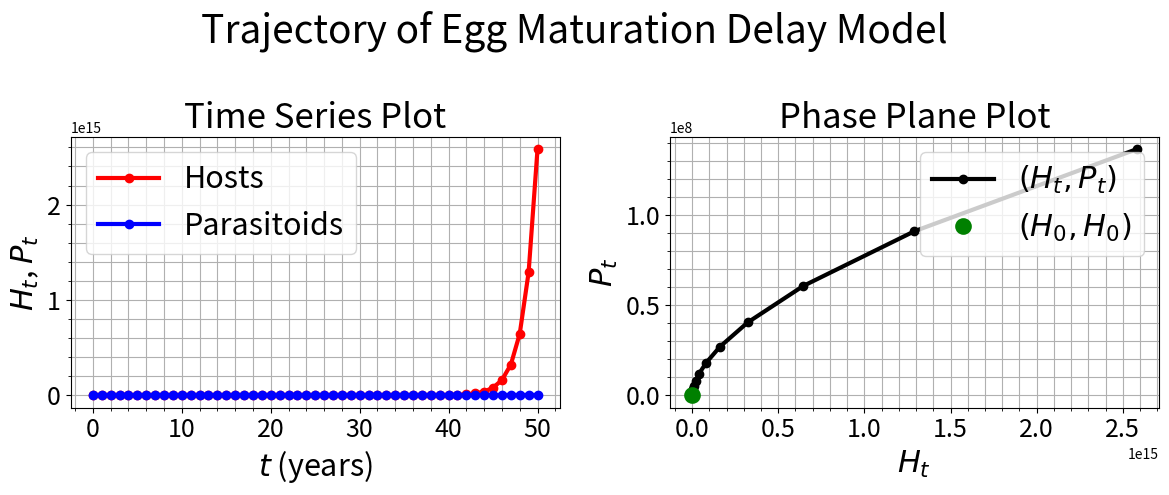

Write the Python code that produced this figure.
"""
%% The Mathematics of Host-Parsitoid Population Dynamics:
% This file solves the egg maturation delay ODE system given by Equations
% 91 and 92 of the text, with constant rates of parasitism and delay.
% (This file can essentially be used to solve Exercise 21.)
"""

# Import libraries:
import numpy as np
import matplotlib.pyplot as plt
from scipy.integrate import solve_ivp

# Vulnerable Period Time Discretization:
T   = 1
tau = np.linspace(0, T, int(1e3))

# Number of years:
N = 50

# Parameters:
beta = 0.5
c    = 0.1
cr   = 1e0
R    = 2
k    = 1

# Initial populations:
H_0 = 5
P_0 = 8

# Vector initialization:
H = np.zeros(N + 1)
P = np.zeros(N + 1)
H[0] = H_0
P[0] = P_0

# Function iteration to create the trajectory:
for t in range(N):

    # Define the initial conditions for the ODEs and place them in a vector:
    L_0  = R * H[t]
    I_0  = 0
    P0_0 = beta * P[t]
    P1_0 = (1 - beta) * P[t]

    Y_0 = [L_0, I_0, P0_0, P1_0]

    # Define the right-hand side of the ODEs and a vector function:
    # dL/dtau  = -c*L*P1
    # dI/dtau  =  c*L*P1
    # dP0/dtau =  c*L*P1 - cr*P0
    # dP1/dtau = -c*L*P1 + cr*P0
    def dYdtau(tau_, Y):
        L, I, P0, P1 = Y
        dLdtau  = -c * L * P1
        dIdtau  =  c * L * P1
        dP0dtau =  c * L * P1 - cr * P0
        dP1dtau = -c * L * P1 + cr * P0
        return [dLdtau, dIdtau, dP0dtau, dP1dtau]

    # Call the built-in ODE solver (ode15s analog -> BDF) to solve the system:
    sol = solve_ivp(dYdtau, [0, T], Y_0, t_eval=tau, method='BDF', rtol=1e-6, atol=1e-9)

    L  = sol.y[0]
    I  = sol.y[1]
    P0 = sol.y[2]
    P1 = sol.y[3]

    # Define the next year update values for H_t and P_t:
    H[t + 1] = L[-1]
    P[t + 1] = k * I[-1]

# Plot: 
plt.figure(1, figsize=(12, 5))
plt.suptitle('Trajectory of Egg Maturation Delay Model', fontsize=28)

plt.subplot(1, 2, 1)
plt.plot(range(N + 1), H, 'r-o', linewidth=3)
plt.plot(range(N + 1), P, 'b-o', linewidth=3)
plt.gca().tick_params(labelsize=18)
plt.title('Time Series Plot', fontsize=25)
plt.xlabel(r'$t$ (years)', fontsize=22)
plt.ylabel(r'$H_t$, $P_t$', fontsize=22)
plt.legend(['Hosts', 'Parasitoids'], loc='upper left', fontsize=22)
plt.grid(True, which='both')
plt.minorticks_on()

# Phase plane plot: 
plt.subplot(1, 2, 2)
plt.plot(H, P, 'k-o', linewidth=3)
plt.plot(H_0, P_0, 'go', markersize=10, markeredgewidth=2)
plt.gca().tick_params(labelsize=18)
plt.title('Phase Plane Plot', fontsize=25)
plt.xlabel(r'$H_t$', fontsize=22)
plt.ylabel(r'$P_t$', fontsize=22)
# Keeping legend text consistent with the MATLAB script:
plt.legend([r'$(H_t,P_t)$', r'$(H_0,H_0)$'], loc='upper right', fontsize=22)
plt.grid(True, which='both')
plt.minorticks_on()

plt.tight_layout(rect=[0, 0, 1, 0.94])
plt.show()
